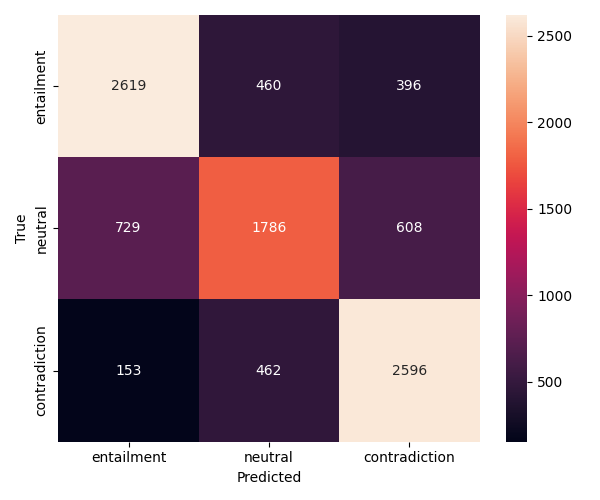

The table this chart was drawn from, first rows:
2619, 460, 396
729, 1786, 608
153, 462, 2596
